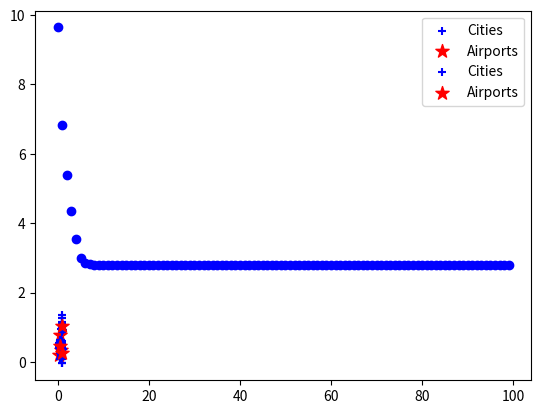

The matplotlib source for this figure:
import random
import numpy as np
import math

num_city = 100
num_air = 3
num_center = 5
sigma = 0.1
cities = set()
airports = []

for i in range(num_center):
    x = random.random()
    y = random.random()
    xc = np.random.normal(x, sigma, num_city//num_center)
    yc = np.random.normal(y, sigma, num_city//num_center)
    cities = cities.union(zip(xc, yc))


for i in range(num_air):
    x = random.random()
    y = random.random()
    airports.append((x,y)) 

import matplotlib.pyplot as plt

zip_cities = zip(*cities)
plt.scatter(*zip_cities, marker='+',color='b', label='Cities')
zip_airs = zip(*airports)
plt.scatter(*zip_airs, marker='*', color='r', s=100, label='Airports')
plt.legend()
plt.show()

d1 = []
d2 = []
d3 = []

for i in cities:
  shortest = 100000
  for j in range(len(airports)):
    d = math.sqrt((i[0] - airports[j][0])**2 + (i[1] - airports[j][1])**2)  
    if d < shortest:
      shortest = d
      airport = j
  if airport == 0:
    d1.append(i)
  elif airport == 1:
    d2.append(i)
  elif airport == 2:
    d3.append(i)



## objective function
s1 = 0
s2 = 0
s3 = 0
for i in d1:
  s1+= (airports[0][0]-i[0])**2 + (airports[0][1]-i[1])**2
for i in d2:
  s2+= (airports[1][0]-i[0])**2 + (airports[1][1]-i[1])**2
for i in d3:
  s3+= (airports[2][0]-i[0])**2 + (airports[2][1]-i[1])**2
s = s1 + s2 + s3
  
objfun = []
#print("objective function:",s)

for i in range(100):
  
  
  d1 = []
  d2 = []
  d3 = []
  
  for i in cities:
    shortest = 100000
    for j in range(len(airports)):
      d = math.sqrt((i[0] - airports[j][0])**2 + (i[1] - airports[j][1])**2)  
      if d < shortest:
        shortest = d
        airport = j
    if airport == 0:
      d1.append(i)
    elif airport == 1:
      d2.append(i)
    elif airport == 2:
      d3.append(i)
  
  
  
  s1 = 0
  s2 = 0
  s3 = 0
  for i in d1:
    s1+= (airports[0][0]-i[0])**2 + (airports[0][1]-i[1])**2
  for i in d2:
    s2+= (airports[1][0]-i[0])**2 + (airports[1][1]-i[1])**2
  for i in d3:
    s3+= (airports[2][0]-i[0])**2 + (airports[2][1]-i[1])**2
  s = s1 + s2 + s3
  print("objective function:",s)
  objfun.append(s)

  dfx1 = 0
  dfx2 = 0
  dfx3 = 0
  dfy1 = 0
  dfy2 = 0
  dfy3 = 0


  for i in d1:
    dfx1+= airports[0][0] - i[0]
  for i in d2:
    dfx2+= airports[1][0] - i[0]
  for i in d3:
    dfx3+= airports[2][0] - i[0]
  for i in d1:
    dfy1+= airports[0][1] - i[1]
  for i in d2:
    dfy2+= airports[1][1] - i[1]
  for i in d3:
    dfy3+= airports[2][1] - i[1]
  dfx1 = dfx1 * 2
  dfx2 = dfx2 * 2
  dfx3 = dfx3 * 2
  dfy1 = dfy1 * 2
  dfy2 = dfy2 * 2
  dfy3 = dfy3 * 2

  #print("dfx1:",dfx1)
  for i in range(len(airports)):
    airports[i] = list(airports[i])

  a = .01

  airports[0][0]-= a*dfx1 
  airports[0][1]-= a*dfy1 
  airports[1][0]-= a*dfx2 
  airports[1][1]-= a*dfy2 
  airports[2][0]-= a*dfx3 
  airports[2][1]-= a*dfy3 
  #print("airport location:",airports)

import matplotlib.pyplot as plt1

zip_cities = zip(*cities)
plt1.scatter(*zip_cities, marker='+',color='b', label='Cities')
zip_airs = zip(*airports)
plt1.scatter(*zip_airs, marker='*', color='r', s=100, label='Airports')
plt1.legend()
plt1.show()
num_list = []
for i in range(len(objfun)):
  num_list.append(i)
import matplotlib.pyplot as plt2
#zip_objfun = zip(num_list, objfun)
plt2.scatter(num_list,objfun, marker='o',color='b', label='Objective Function')
plt2.show()